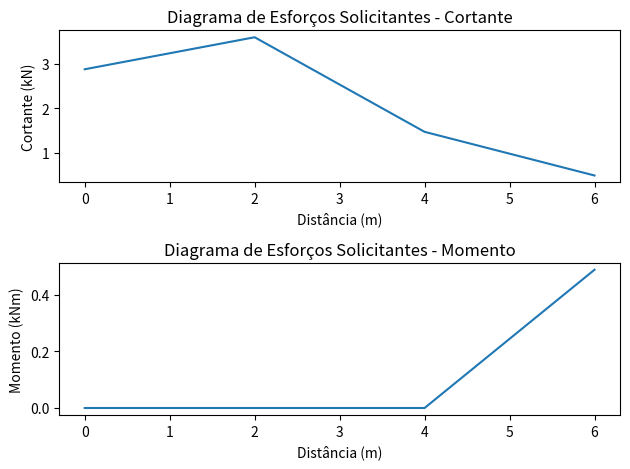

Write Python code to recreate this figure.
import matplotlib.pyplot as plt
import numpy as np

def calcular_esforcos_vigas_poligonais(viga):
    #calcula os esforços reativos
    viga['reações'] = np.linalg.solve(viga['matriz_rigidez'], viga['vetor_forças'])
    
    #calcula os esforços solicitantes
    viga['cortantes'] = np.dot(viga['matriz_cortantes'], viga['reações'])
    viga['momentos'] = np.dot(viga['matriz_momentos'], viga['reações'])
    
    return viga

def gerar_diagrama_esforcos_vigas_poligonais(viga):
    #plot do diagrama de esforços solicitantes
    distancia = viga['distancias']
    cortantes = viga['cortantes']
    momentos = viga['momentos']
    
    plt.subplot(2, 1, 1)
    plt.plot(distancia, cortantes)
    plt.xlabel('Distância (m)')
    plt.ylabel('Cortante (kN)')
    plt.title('Diagrama de Esforços Solicitantes - Cortante')
    
    plt.subplot(2, 1, 2)
    plt.plot(distancia, momentos)
    plt.xlabel('Distância (m)')
    plt.ylabel('Momento (kNm)')
    plt.title('Diagrama de Esforços Solicitantes - Momento')
    
    plt.tight_layout()
    plt.show()

if __name__ == "__main__":
    # Exemplo de utilização
    viga = {
        'matriz_rigidez': np.array([[6, -2, 0, 0],
                                    [-2, 8, -3, 0],
                                    [0, -3, 10, -4],
                                    [0, 0, -4, 5]]),
        'vetor_forças': np.array([0, 0, 20, 0]),
        'matriz_cortantes': np.array([[0, 0, 0, 1],
                                    [0, 0, 1, 0],
                                    [0, 1, 0, 0],
                                    [1, 0, 0, 0]]),
        'matriz_momentos': np.array([[0, 0, 0, 0],
                                    [0, 0, 0, 0],
                                    [0, 0, 0, 0],
                                    [1, 0, 0, 0]]),  #exemplo de matriz de momentos diferente de zero
        'distancias': [0, 2, 4, 6]
    }

    viga_calculada = calcular_esforcos_vigas_poligonais(viga)
    gerar_diagrama_esforcos_vigas_poligonais(viga_calculada)
